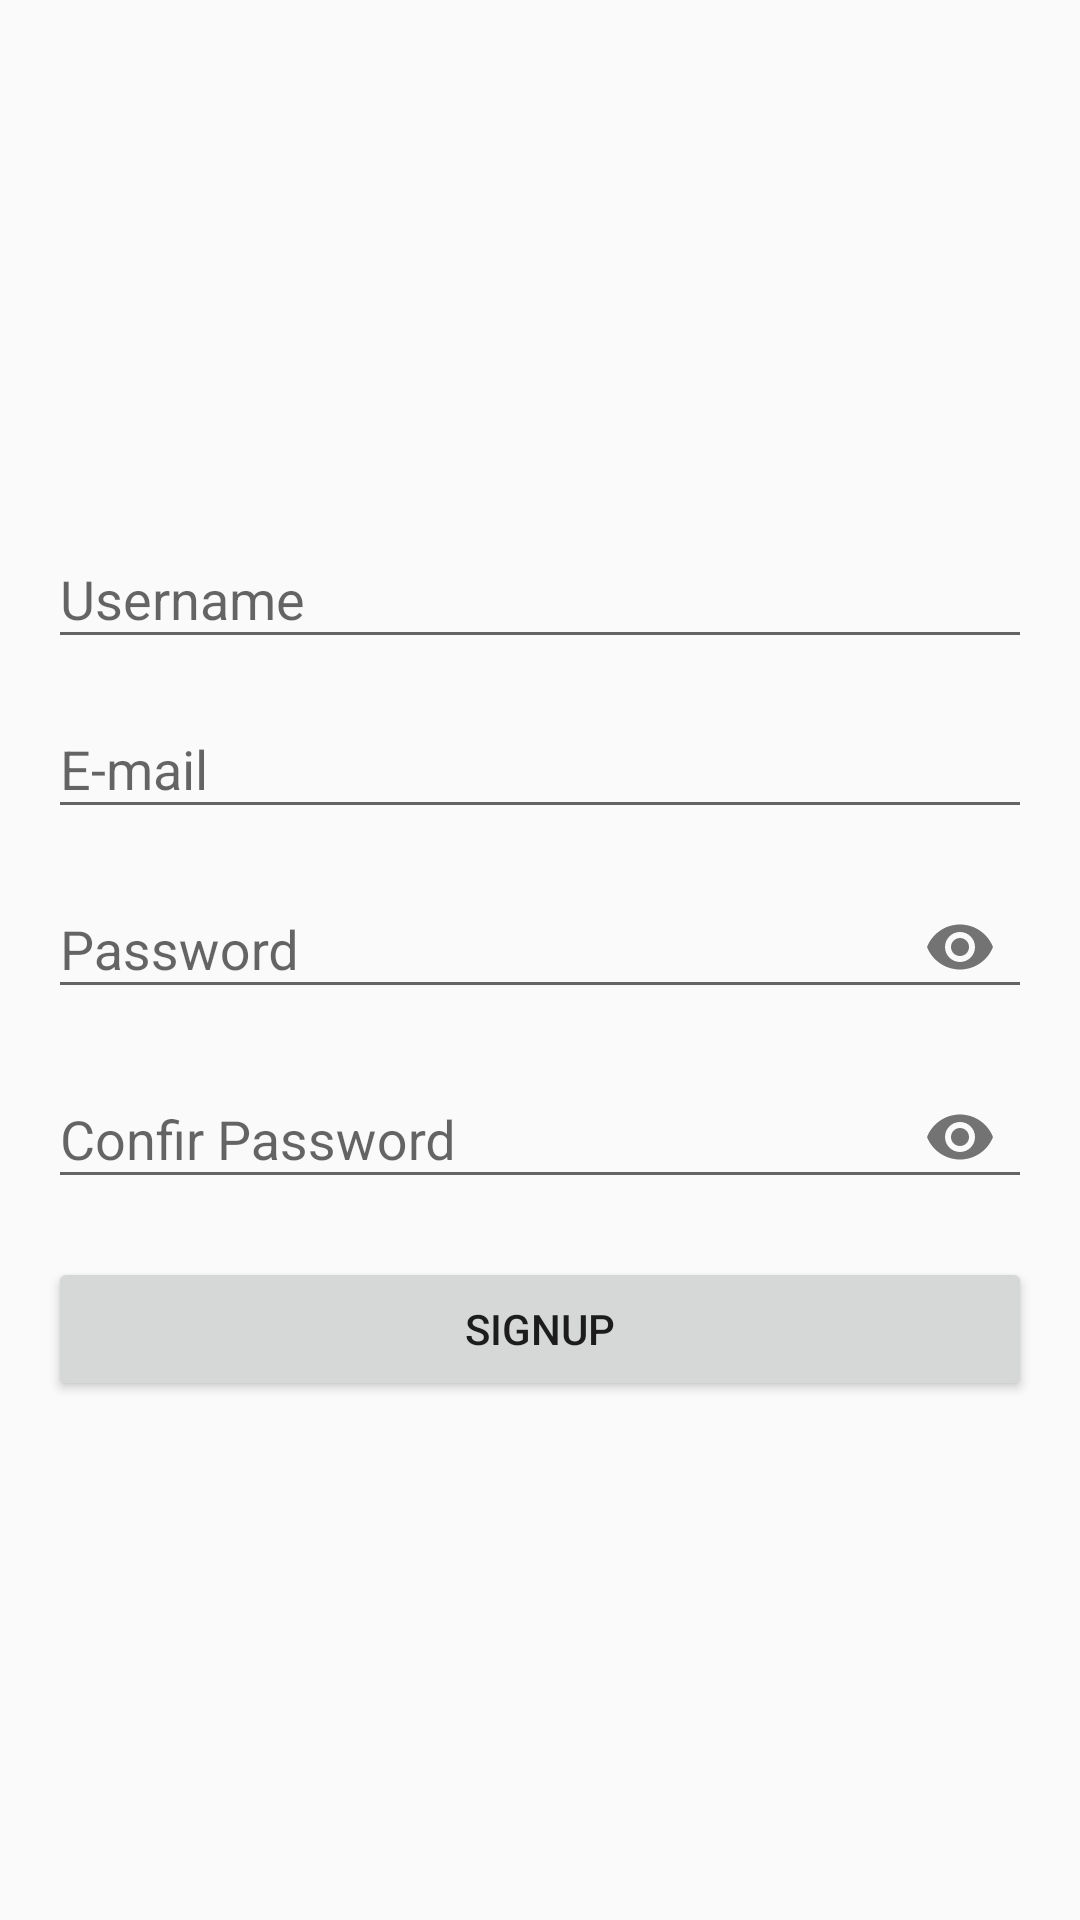

Reconstruct the res/layout file that produces this screen, plus the resources it refers to.
<!-- AndroidManifest.xml: application theme Theme.AppCompat.Light.NoActionBar -->
<!-- res/layout/fragment_register.xml -->
<?xml version="1.0" encoding="utf-8"?>
<LinearLayout xmlns:android="http://schemas.android.com/apk/res/android"
    xmlns:tools="http://schemas.android.com/tools"
    android:layout_width="match_parent"
    android:layout_height="match_parent"
    android:orientation="vertical"
    android:padding="16dp"
    android:gravity="center"
    xmlns:app="http://schemas.android.com/apk/res-auto"
    tools:context=".ui.auth.RegisterFragment">


    <com.google.android.material.textfield.TextInputLayout
        android:id="@+id/text_input_layout_username"
        android:layout_width="match_parent"
        android:layout_height="wrap_content"
        android:hint="Username"
        app:boxStrokeColor="@color/black"
        app:boxBackgroundMode="outline">

        <com.google.android.material.textfield.TextInputEditText
            android:id="@+id/text_input_username"
            android:layout_width="match_parent"
            android:layout_height="wrap_content"
            android:inputType="textEmailAddress"/>
    </com.google.android.material.textfield.TextInputLayout>

    <com.google.android.material.textfield.TextInputLayout
        android:id="@+id/text_input_layout_email"
        android:layout_width="match_parent"
        android:layout_height="wrap_content"
        android:layout_marginTop="10dp"
        android:hint="E-mail"
        app:boxStrokeColor="@color/black"
        app:boxBackgroundMode="outline">

        <com.google.android.material.textfield.TextInputEditText
            android:id="@+id/text_input_email"
            android:layout_width="match_parent"
            android:layout_height="wrap_content"
            android:inputType="textEmailAddress"/>
    </com.google.android.material.textfield.TextInputLayout>

    <com.google.android.material.textfield.TextInputLayout
        android:id="@+id/text_input_layout_password"
        android:layout_width="match_parent"
        android:layout_height="wrap_content"
        android:layout_marginTop="10dp"
        android:hint="Password"
        app:passwordToggleEnabled="true"
        app:boxStrokeColor="@color/black"
        app:boxBackgroundMode="outline"
        >
        <com.google.android.material.textfield.TextInputEditText
            android:id="@+id/text_input_password"
            android:layout_width="match_parent"
            android:layout_height="wrap_content"
            android:inputType="textPassword"
            />

    </com.google.android.material.textfield.TextInputLayout>

    <com.google.android.material.textfield.TextInputLayout
        android:id="@+id/text_input_layout_confirm_password"
        android:layout_width="match_parent"
        android:layout_height="wrap_content"
        android:layout_marginTop="10dp"
        android:hint="Confir Password"
        app:passwordToggleEnabled="true"
        app:boxStrokeColor="@color/black"
        app:boxBackgroundMode="outline"
        >
        <com.google.android.material.textfield.TextInputEditText
            android:id="@+id/text_input_confirm_password"
            android:layout_width="match_parent"
            android:layout_height="wrap_content"
            android:inputType="textPassword"
            />

    </com.google.android.material.textfield.TextInputLayout>

    <Button
        android:id="@+id/btn_signup"
        android:layout_width="match_parent"
        android:layout_height="wrap_content"
        android:text="SignUp"
        android:layout_marginTop="16dp"
        />

    <ProgressBar
        android:id="@+id/progress_bar"
        android:layout_width="wrap_content"
        android:layout_height="wrap_content"
        android:layout_gravity="center"
        android:visibility="gone"
        />

</LinearLayout>
<!-- resources referenced by this layout -->
<resources>
  <color name="black">#FF000000</color>
</resources>
